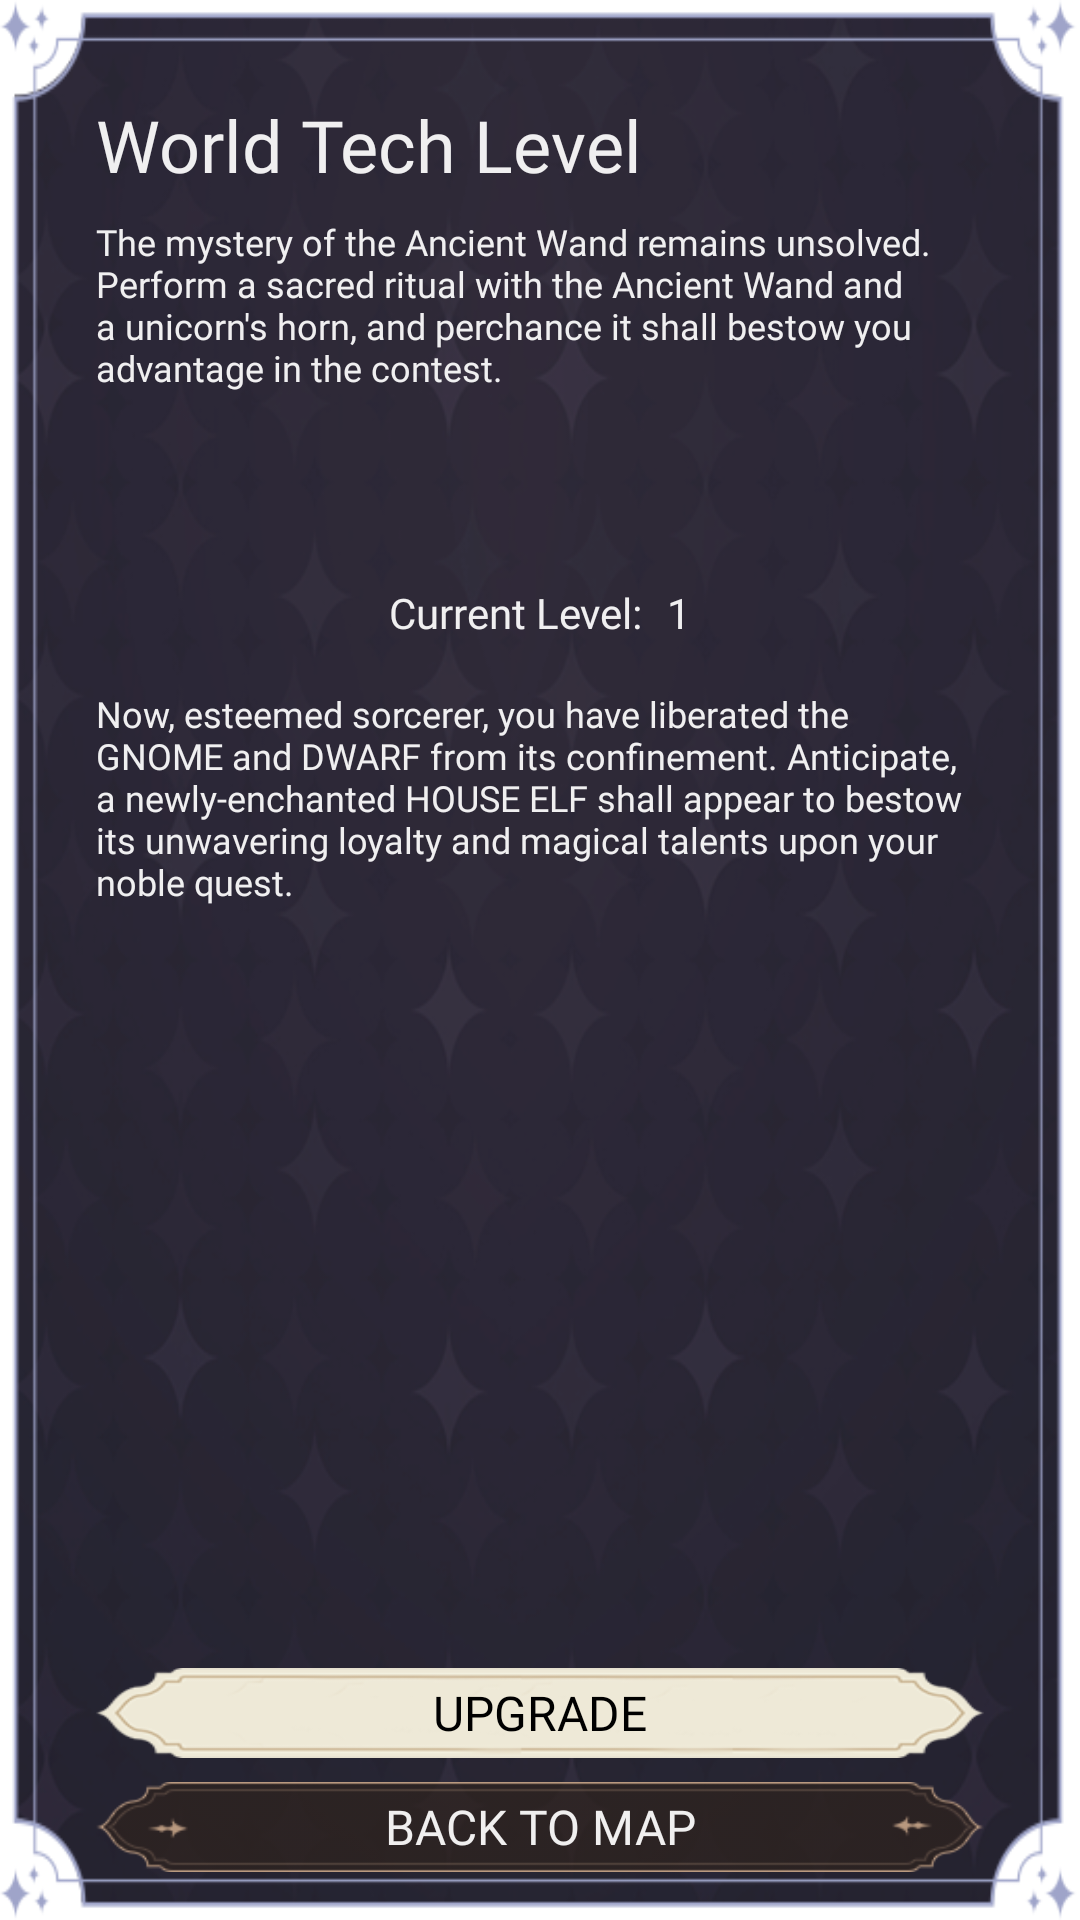

Layout XML and referenced resources for this Android screen:
<!-- AndroidManifest.xml: application theme Theme.RISC -->
<!-- res/layout/tech_view.xml -->
<?xml version="1.0" encoding="utf-8"?>
<androidx.constraintlayout.widget.ConstraintLayout xmlns:android="http://schemas.android.com/apk/res/android"
    xmlns:app="http://schemas.android.com/apk/res-auto"
    android:id="@+id/inflate_tech_view"
    android:layout_width="0dp"
    android:layout_height="match_parent"
    android:layout_weight="1"
    android:background="@drawable/purple_bg_edge_protrait"
    android:clickable="true"
    android:visibility="visible"
    app:layout_constraintBottom_toBottomOf="parent"
    app:layout_constraintEnd_toEndOf="parent"
    app:layout_constraintStart_toStartOf="parent"
    app:layout_constraintTop_toTopOf="parent">

    <TextView
        android:id="@+id/tech_title"
        android:layout_width="wrap_content"
        android:layout_height="wrap_content"
        android:layout_marginStart="@dimen/order_text_margin"
        android:layout_marginTop="@dimen/order_text_margin"
        android:fontFamily="@font/gumela"
        android:text="@string/tech_level"
        android:textColor="@color/order_text_white"
        android:textSize="@dimen/order_text_title"
        app:layout_constraintStart_toStartOf="parent"
        app:layout_constraintTop_toTopOf="parent" />

    <TextView
        android:id="@+id/tech_desc"
        android:layout_width="0dp"
        android:layout_height="wrap_content"
        android:layout_marginTop="8dp"
        android:layout_marginEnd="@dimen/order_text_margin"
        android:fontFamily="@font/gumela"
        android:text="@string/tech_level_desc"
        android:textColor="@color/order_text_white"
        android:textSize="@dimen/order_text_extra_small"
        app:layout_constraintEnd_toEndOf="parent"
        app:layout_constraintStart_toStartOf="@+id/tech_title"
        app:layout_constraintTop_toBottomOf="@+id/tech_title" />

    <TextView
        android:id="@+id/tech_level_title"
        android:layout_width="wrap_content"
        android:layout_height="wrap_content"
        android:layout_marginTop="8dp"
        android:layout_marginEnd="16dp"
        android:fontFamily="@font/gumela"
        android:text="@string/current_level"
        android:textColor="@color/order_text_white"
        android:textSize="@dimen/order_text_small"
        app:layout_constraintEnd_toEndOf="@+id/tech_img"
        app:layout_constraintStart_toStartOf="@+id/tech_img"
        app:layout_constraintTop_toBottomOf="@+id/tech_img" />

    <TextView
        android:id="@+id/tech_level_value"
        android:layout_width="wrap_content"
        android:layout_height="wrap_content"
        android:layout_marginStart="8dp"
        android:fontFamily="@font/gumela"
        android:text="@string/one"
        android:textColor="@color/order_text_white"
        android:textSize="@dimen/order_text_small"
        app:layout_constraintBottom_toBottomOf="@+id/tech_level_title"
        app:layout_constraintStart_toEndOf="@+id/tech_level_title"
        app:layout_constraintTop_toTopOf="@+id/tech_level_title" />


    <TextView
        android:id="@+id/tech_error_prompt"
        android:layout_width="0dp"
        android:layout_height="wrap_content"
        android:layout_marginBottom="8dp"
        android:fontFamily="@font/gumela"
        android:text="@string/tech_fault"
        android:textColor="@color/error_prompt"
        android:textSize="@dimen/order_text_extra_small"
        android:textStyle="italic"
        android:visibility="invisible"
        app:layout_constraintBottom_toTopOf="@+id/tech_upgrade_btn"
        app:layout_constraintEnd_toEndOf="@+id/tech_desc"
        app:layout_constraintStart_toStartOf="@+id/tech_title" />

    <Button
        android:id="@+id/tech_upgrade_btn"
        android:layout_width="0dp"
        android:layout_height="@dimen/order_button_height"
        android:layout_marginEnd="@dimen/order_text_margin"
        android:layout_marginBottom="8dp"
        android:background="@drawable/btn_white"
        android:fontFamily="@font/gumela"
        android:text="@string/upgrade"
        android:textColor="@color/order_text"
        android:textSize="@dimen/order_text"
        app:layout_constraintBottom_toTopOf="@+id/tech_back_btn"
        app:layout_constraintEnd_toEndOf="parent"
        app:layout_constraintStart_toStartOf="@id/tech_title" />

    <Button
        android:id="@+id/tech_back_btn"
        android:layout_width="0dp"
        android:layout_height="@dimen/order_button_height"
        android:layout_marginEnd="@dimen/order_text_margin"
        android:layout_marginBottom="16dp"
        android:background="@drawable/btn_dark_brown"
        android:fontFamily="@font/gumela"
        android:text="@string/unit_init_back_btn"
        android:textColor="@color/order_text_white"
        android:textSize="@dimen/order_text"
        app:layout_constraintBottom_toBottomOf="parent"
        app:layout_constraintEnd_toEndOf="parent"
        app:layout_constraintStart_toStartOf="@+id/tech_title" />

    <ImageView
        android:id="@+id/tech_img"
        android:layout_width="0dp"
        android:layout_height="40dp"
        android:layout_marginTop="16dp"
        android:src="@drawable/wand_1"
        app:layout_constraintEnd_toEndOf="@+id/tech_desc"
        app:layout_constraintStart_toStartOf="@+id/tech_title"
        app:layout_constraintTop_toBottomOf="@+id/tech_desc" />

    <TextView
        android:id="@+id/tech_level_desc"
        android:layout_width="0dp"
        android:layout_height="wrap_content"
        android:layout_marginTop="16dp"
        android:fontFamily="@font/gumela"
        android:text="@string/tech_bonus_1"
        android:textColor="@color/order_text_white"
        android:textSize="@dimen/order_text_extra_small"
        app:layout_constraintEnd_toEndOf="@+id/tech_img"
        app:layout_constraintStart_toStartOf="@+id/tech_img"
        app:layout_constraintTop_toBottomOf="@+id/tech_level_title" />
</androidx.constraintlayout.widget.ConstraintLayout>
<!-- resources referenced by this layout -->
<resources>
  <color name="error_prompt">#FFD32F2F</color>
  <color name="order_text">#FF000000</color>
  <color name="order_text_white">#EEFEFEFE</color>
  <dimen name="order_button_height">30dp</dimen>
  <dimen name="order_text">16sp</dimen>
  <dimen name="order_text_extra_small">12sp</dimen>
  <dimen name="order_text_margin">32dp</dimen>
  <dimen name="order_text_small">14sp</dimen>
  <dimen name="order_text_title">24sp</dimen>
  <!-- drawable btn_dark_brown: png bitmap (drawable, 5035 bytes) -->
  <!-- drawable btn_white: png bitmap (drawable, 5405 bytes) -->
  <!-- drawable purple_bg_edge_protrait: png bitmap (drawable, 213198 bytes) -->
  <string name="current_level">Current Level: </string>
  <string name="one">1</string>
  <string name="tech_bonus_1">Now, esteemed sorcerer, you have liberated the GNOME and DWARF from its confinement. Anticipate, a newly-enchanted HOUSE ELF shall appear to bestow its unwavering loyalty and magical talents upon your noble quest.</string>
  <string name="tech_fault">You have no enough horns to upgrade!</string>
  <string name="tech_level">World Tech Level</string>
  <string name="tech_level_desc">The mystery of the Ancient Wand remains unsolved. Perform a sacred ritual with the Ancient Wand and a unicorn\'s horn, and perchance it shall bestow you advantage in the contest.</string>
  <string name="unit_init_back_btn">Back To Map</string>
  <string name="upgrade">Upgrade</string>
  <style name="Theme.RISC" parent="Theme.MaterialComponents.DayNight.DarkActionBar">
          
          <item name="colorPrimary">@color/btn_shadow</item>
          <item name="colorPrimaryVariant">@color/btn_shadow</item>
          <item name="colorOnPrimary">@color/white</item>
          
          <item name="colorSecondary">@color/teal_200</item>
          <item name="colorSecondaryVariant">@color/teal_700</item>
          <item name="colorOnSecondary">@color/black</item>
          
          <item name="android:statusBarColor">?attr/colorPrimaryVariant</item>
          
      </style>
  <color name="btn_shadow">#CC000000</color>
  <color name="white">#FFFFFFFF</color>
  <color name="teal_200">#FF03DAC5</color>
  <color name="teal_700">#FF018786</color>
  <color name="black">#FF000000</color>
</resources>
